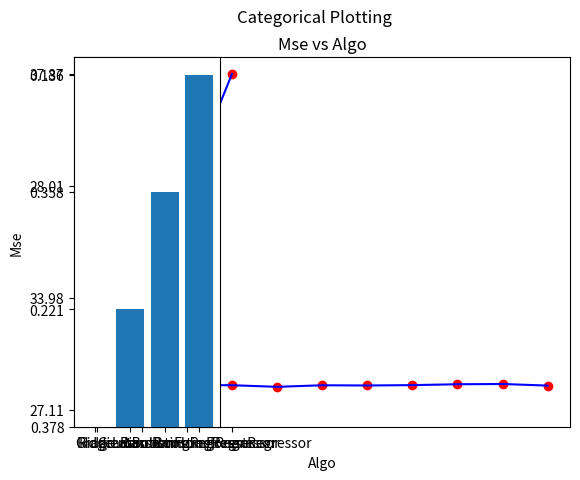

Write the Python code that produced this figure.
import matplotlib as mpl
import matplotlib.pyplot as plt
import matplotlib.pylab as pylab
import seaborn as sns

cross_val_score = [0.21785746,0.22166662,0.22056696,0.20611966,0.22012664,0.21820434,0.22139994,0.22917333,0.23144342,0.21728595]

k =[1,2,3,4,5,6,7,8,9,10]

plt.scatter(k, cross_val_score,color='red')
plt.plot(k,cross_val_score,color='blue')
plt.title('K vs Cross_val_score')
plt.xlabel('k')
plt.ylabel('cross_val_score')
plt.show()

Algo = ['Ridge', 'Lasso', 'GradientBoostingRegressor','RandomForestRegressor']

MSE = ['27.11', '33.98','28.01','37.87']

R2 = ['0.378','0.221','0.358','0.136']

plt.scatter(Algo, MSE,color='red')
plt.plot(Algo,MSE,color='blue')
plt.title('Mse vs Algo')
plt.xlabel('Algo')
plt.ylabel('Mse')
plt.show()

plt.figure(1, figsize=(36, 6))

plt.subplot(131)
plt.bar(Algo, R2)
# plt.subplot(132)
# plt.scatter(Algo, MSE)
# plt.subplot(133)
# plt.plot(Algo, MSE)
plt.suptitle('Categorical Plotting')
plt.show()